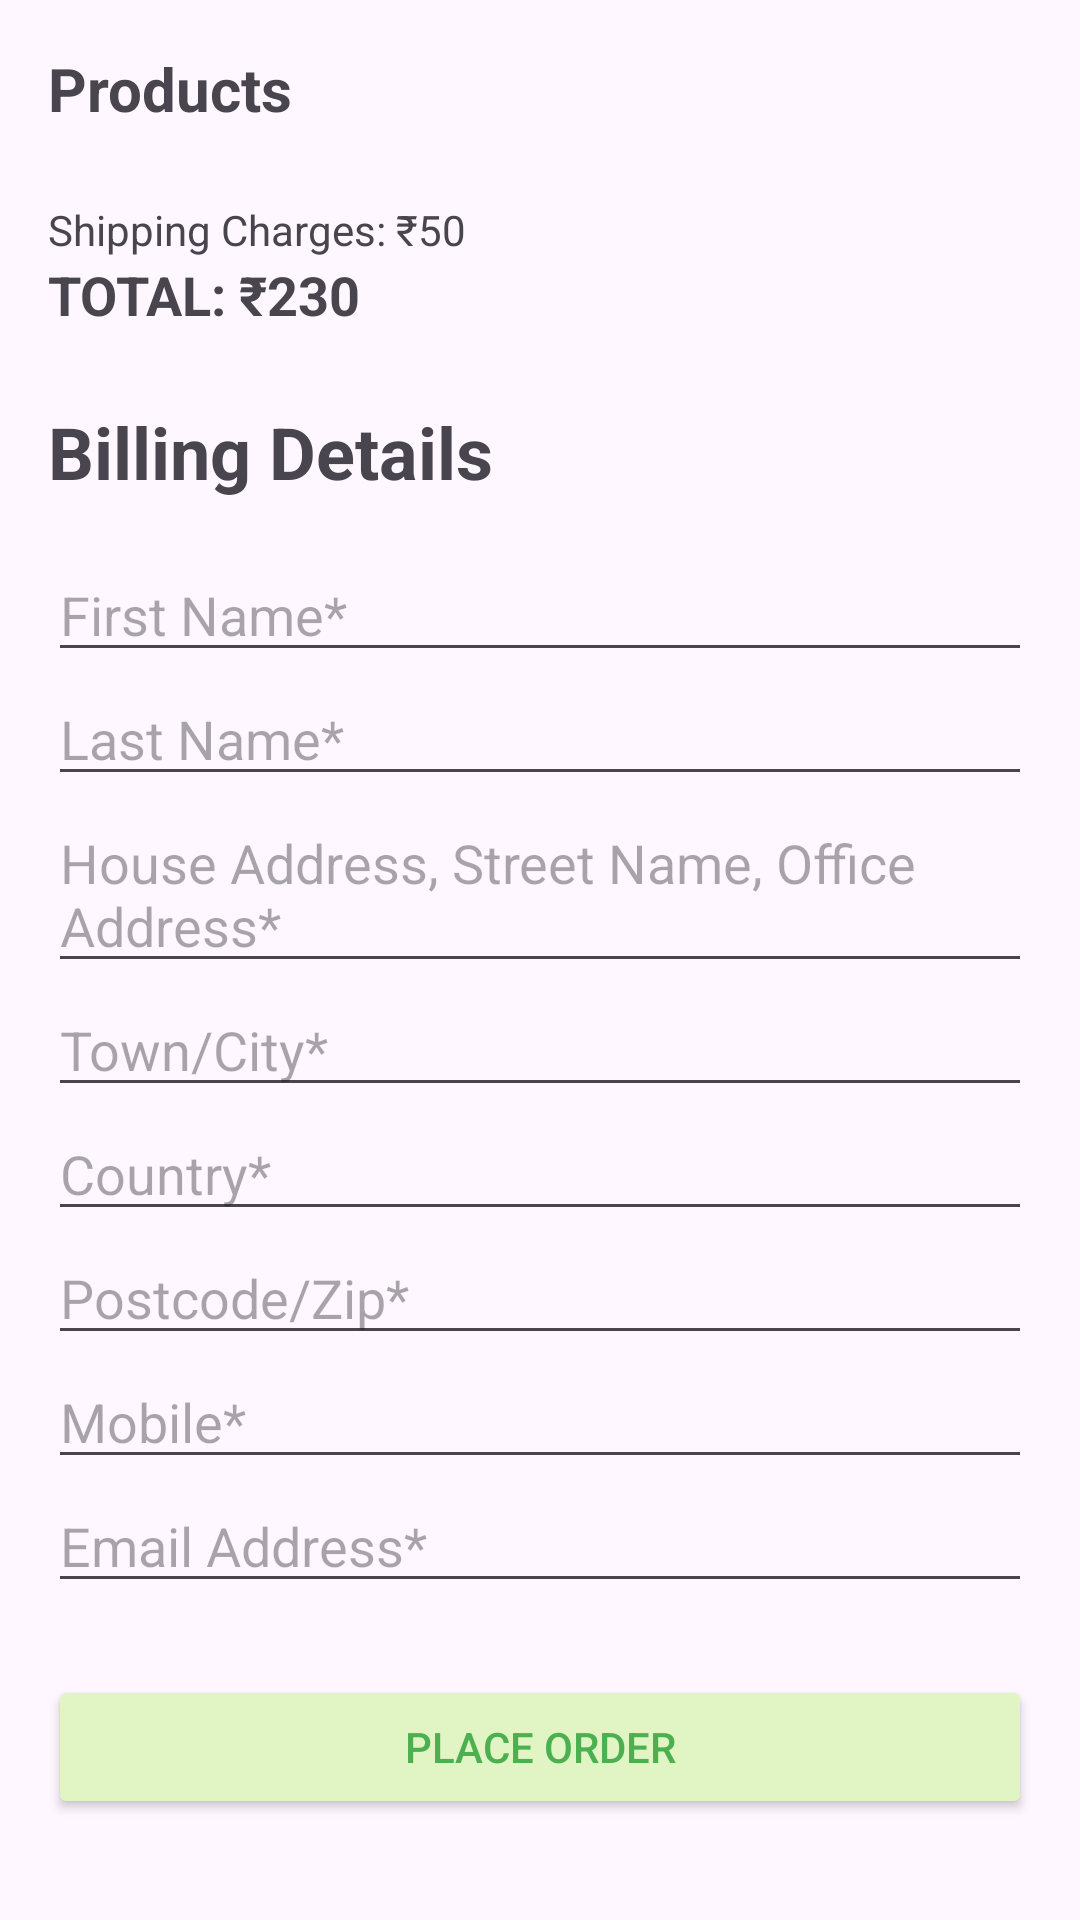

The Android layout XML behind this screen, and the referenced resources:
<!-- AndroidManifest.xml: application theme Theme.FreshBlooms -->
<!-- res/layout/activity_billing.xml -->
<?xml version="1.0" encoding="utf-8"?>
<ScrollView xmlns:android="http://schemas.android.com/apk/res/android"
    android:layout_width="match_parent"
    android:layout_height="match_parent"
    android:padding="16dp">

    <LinearLayout
        android:orientation="vertical"
        android:layout_width="match_parent"
        android:layout_height="wrap_content">

        
        <TextView
            android:text="Products"
            android:textStyle="bold"
            android:textSize="20sp"
            android:layout_marginBottom="8dp"
            android:layout_width="wrap_content"
            android:layout_height="wrap_content" />

        <androidx.recyclerview.widget.RecyclerView
            android:id="@+id/billingRecyclerView"
            android:layout_width="match_parent"
            android:layout_height="wrap_content"
            android:layout_marginBottom="16dp"
            android:nestedScrollingEnabled="false" />

        <TextView
            android:text="Shipping Charges: ₹50"
            android:layout_width="wrap_content"
            android:layout_height="wrap_content" />

        <TextView
            android:id="@+id/total"
            android:text="TOTAL: ₹230"
            android:textStyle="bold"
            android:textSize="18sp"
            android:layout_marginBottom="24dp"
            android:layout_width="wrap_content"
            android:layout_height="wrap_content" />

        
        <TextView
            android:text="Billing Details"
            android:textSize="24sp"
            android:textStyle="bold"
            android:layout_marginBottom="16dp"
            android:layout_width="wrap_content"
            android:layout_height="wrap_content" />

        <EditText
            android:id="@+id/firstName"
            android:hint="First Name*"
            android:layout_width="match_parent"
            android:layout_height="wrap_content" />

        <EditText
            android:id="@+id/lastName"
            android:hint="Last Name*"
            android:layout_width="match_parent"
            android:layout_height="wrap_content" />

        <EditText
            android:id="@+id/address"
            android:hint="House Address, Street Name, Office Address*"
            android:layout_width="match_parent"
            android:layout_height="wrap_content" />

        <EditText
            android:id="@+id/city"
            android:hint="Town/City*"
            android:layout_width="match_parent"
            android:layout_height="wrap_content" />

        <EditText
            android:id="@+id/country"
            android:hint="Country*"
            android:layout_width="match_parent"
            android:layout_height="wrap_content" />

        <EditText
            android:id="@+id/pincode"
            android:hint="Postcode/Zip*"
            android:layout_width="match_parent"
            android:layout_height="wrap_content" />

        <EditText
            android:id="@+id/mobile"
            android:hint="Mobile*"
            android:inputType="phone"
            android:layout_width="match_parent"
            android:layout_height="wrap_content" />

        <EditText
            android:id="@+id/email"
            android:hint="Email Address*"
            android:inputType="textEmailAddress"
            android:layout_width="match_parent"
            android:layout_height="wrap_content"
            android:layout_marginBottom="24dp" />

        
        <Button
            android:id="@+id/placeOrderButton"
            android:text="PLACE ORDER"
            android:backgroundTint="#E1F5C4"
            android:textColor="#4CAF50"
            android:layout_width="match_parent"
            android:layout_height="wrap_content" />

    </LinearLayout>
</ScrollView>
<!-- resources referenced by this layout -->
<resources>
  <style name="Theme.FreshBlooms" parent="Base.Theme.FreshBlooms" />
  <style name="Base.Theme.FreshBlooms" parent="Theme.Material3.DayNight.NoActionBar">
          
          
      </style>
</resources>
